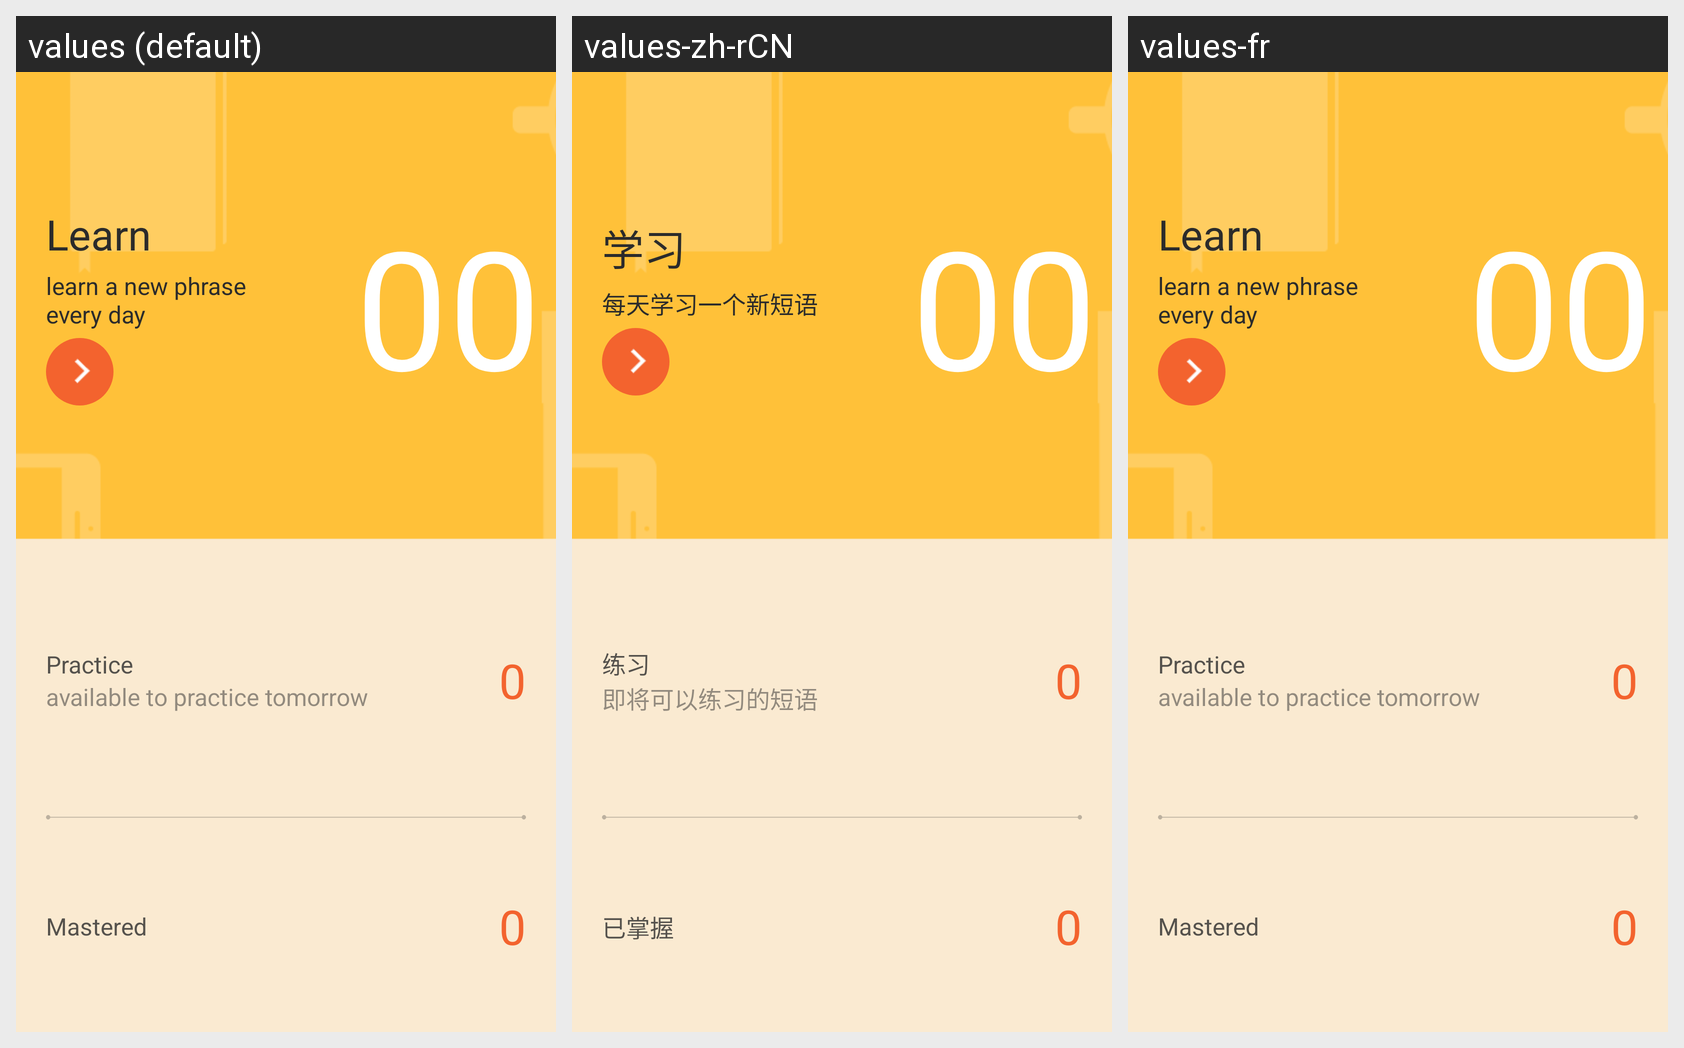

Translations of the strings shown on this Android screen, per locale in the grid:
Android screen res/layout/fragment_home_sreen_learn_highlight.xml rendered under 3 locales, left to right: values (default), values-zh-rCN, values-fr. Device: Nexus 5 (rendered at 1080×1920; each locale shown at half size, 540×960, under a caption strip naming it); theme AppTheme.
Strings drawn on this screen, with the default value and each locale's value (text and hints the layout hard-codes, and strings that could not be matched under every locale, appear in the picture but are not listed):

home_screen_learn_title
  values: Learn
  values-zh-rCN: 学习
  values-fr: Learn  [not translated; the default value is used]

home_screen_everyday_learn_new
  values: learn a new phrase 
      every day
  values-zh-rCN: 每天学习一个新短语
  values-fr: learn a new phrase 
      every day  [not translated; the default value is used]

home_screen_practice_title
  values: Practice
  values-zh-rCN: 练习
  values-fr: Practice  [not translated; the default value is used]

home_screen_practice_available_tomorrow
  values: available to practice tomorrow
  values-zh-rCN: 即将可以练习的短语
  values-fr: available to practice tomorrow  [not translated; the default value is used]

home_screen_mastered_title
  values: Mastered
  values-zh-rCN: 已掌握
  values-fr: Mastered  [not translated; the default value is used]
